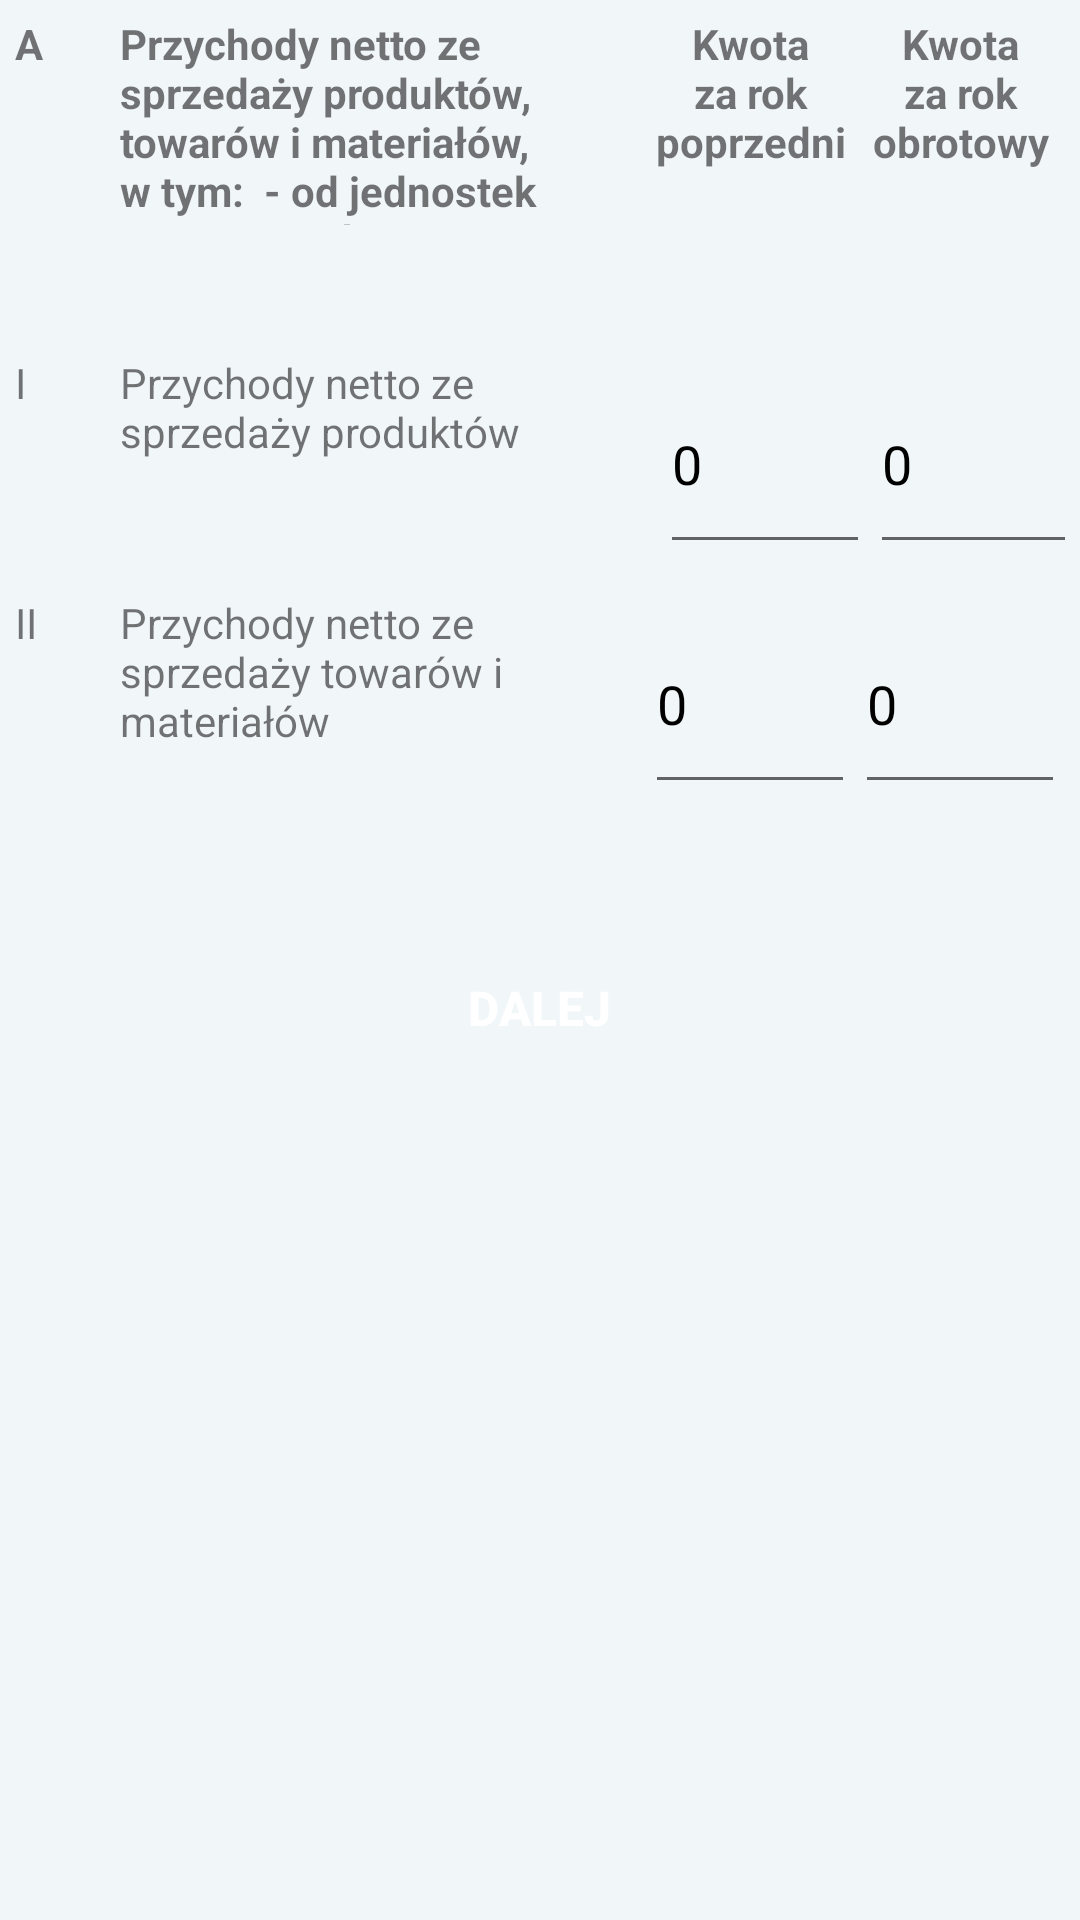

Here is an Android app screen rendered from its layout file. Give the layout XML and the strings, colors and styles it references.
<!-- AndroidManifest.xml: application theme RekinTheme -->
<!-- res/layout/akalkulacyjny.xml -->
<?xml version="1.0" encoding="utf-8"?>
<ScrollView xmlns:android="http://schemas.android.com/apk/res/android"
    android:layout_width="fill_parent"
    android:layout_height="fill_parent">

    <LinearLayout
        android:layout_width="match_parent"
        android:layout_height="match_parent"
        android:orientation="vertical"
        android:weightSum="11">


        <LinearLayout
            android:layout_width="match_parent"
            android:layout_height="70dp"
            android:layout_margin="5dp"
            android:orientation="horizontal"
            android:weightSum="10">

            <TextView
                android:id="@+id/ak01"
                android:layout_width="0dp"
                android:layout_height="fill_parent"
                android:layout_weight="1"
                android:text="A"
                android:textStyle="bold" />

            <TextView
                android:id="@+id/ak02"
                android:layout_width="0dp"
                android:layout_height="fill_parent"
                android:layout_weight="5"
                android:paddingRight="3dp"
                android:text="Przychody netto ze sprzedaży produktów, towarów i materiałów, w tym:  - od jednostek powiązanych"
                android:textAllCaps="false"
                android:textStyle="bold" />

            <TextView
                android:id="@+id/ak03"
                android:layout_width="0dp"
                android:layout_height="fill_parent"
                android:layout_weight="2"
                android:text="Kwota za rok poprzedni"
                android:textAlignment="center"
                android:textStyle="bold" />

            <TextView
                android:id="@+id/ak04"
                android:layout_width="0dp"
                android:layout_height="fill_parent"
                android:layout_weight="2"
                android:text="Kwota za rok obrotowy"
                android:textAlignment="center"
                android:textStyle="bold" />

        </LinearLayout>

        <Space
            android:layout_width="match_parent"
            android:layout_height="33dp" />

        <LinearLayout
            android:layout_width="match_parent"
            android:layout_height="70dp"
            android:layout_margin="5dp"
            android:orientation="horizontal"
            android:weightSum="10">

            <TextView
                android:id="@+id/ak11"
                android:layout_width="0dp"
                android:layout_height="fill_parent"
                android:layout_weight="1"
                android:text="I" />

            <TextView
                android:id="@+id/ak12"
                android:layout_width="0dp"
                android:layout_height="fill_parent"
                android:layout_weight="5.15"
                android:text="Przychody netto ze sprzedaży produktów " />

            <EditText
                android:id="@+id/ak13"
                android:inputType="numberDecimal"
                android:layout_width="0dp"
                android:layout_height="fill_parent"
                android:text="0"
                android:layout_weight="2" />

            <EditText
                android:id="@+id/ak14"
                android:inputType="numberDecimal"
                android:layout_width="0dp"
                android:layout_height="fill_parent"
                android:text="0"
                android:layout_weight="2" />
        </LinearLayout>

        <LinearLayout
            android:layout_width="match_parent"
            android:layout_height="70dp"
            android:layout_margin="5dp"
            android:orientation="horizontal"
            android:weightSum="10">

            <TextView
                android:id="@+id/ak21"
                android:layout_width="0dp"
                android:layout_height="fill_parent"
                android:layout_weight="1"
                android:text="II" />

            <TextView
                android:id="@+id/ak22"
                android:layout_width="0dp"
                android:layout_height="fill_parent"
                android:layout_weight="5"
                android:text="Przychody netto ze sprzedaży towarów i materiałów" />

            <EditText
                android:id="@+id/ak23"
                android:inputType="numberDecimal"
                android:layout_width="0dp"
                android:layout_height="fill_parent"
                android:text="0"
                android:layout_weight="2" />

            <EditText
                android:id="@+id/ak24"
                android:inputType="numberDecimal"
                android:layout_width="0dp"
                android:layout_height="fill_parent"
                android:text="0"
                android:layout_weight="2" />
        </LinearLayout>

        <Space
            android:layout_width="match_parent"
            android:layout_height="33dp" />

        <Button
            android:id="@+id/btn_akalkulacyjny"
            android:layout_width="219dp"
            android:layout_height="60dp"
            android:layout_gravity="center_horizontal"
            android:background="@drawable/button"
            android:textColor="@android:color/background_light"
            android:textSize="16sp"
            android:textStyle="bold"
            android:onClick="ak"
            android:text="Dalej" />


    </LinearLayout>
</ScrollView>
<!-- resources referenced by this layout -->
<resources>
  <style name="RekinTheme" parent="AppTheme">
          <item name="colorAccent">@color/accent_material_dark_1</item>
          <item name="android:textColorPrimary">@color/accent_material_dark_1</item>
          <item name="android:colorBackground">@color/background_material_light</item>
      </style>
  <style name="AppTheme" parent="Theme.AppCompat.Light.DarkActionBar">
          
          <item name="colorPrimary">@color/colorPrimary</item>
          <item name="colorPrimaryDark">@color/colorPrimaryDark</item>
          <item name="colorAccent">@color/colorAccent</item>
      </style>
  <color name="accent_material_dark_1">#000000</color>
  <color name="background_material_light">#f1f6f9</color>
  <color name="colorPrimary">#5e75f2</color>
  <color name="colorPrimaryDark">#303f9f</color>
  <color name="colorAccent">#FF4081</color>
</resources>
